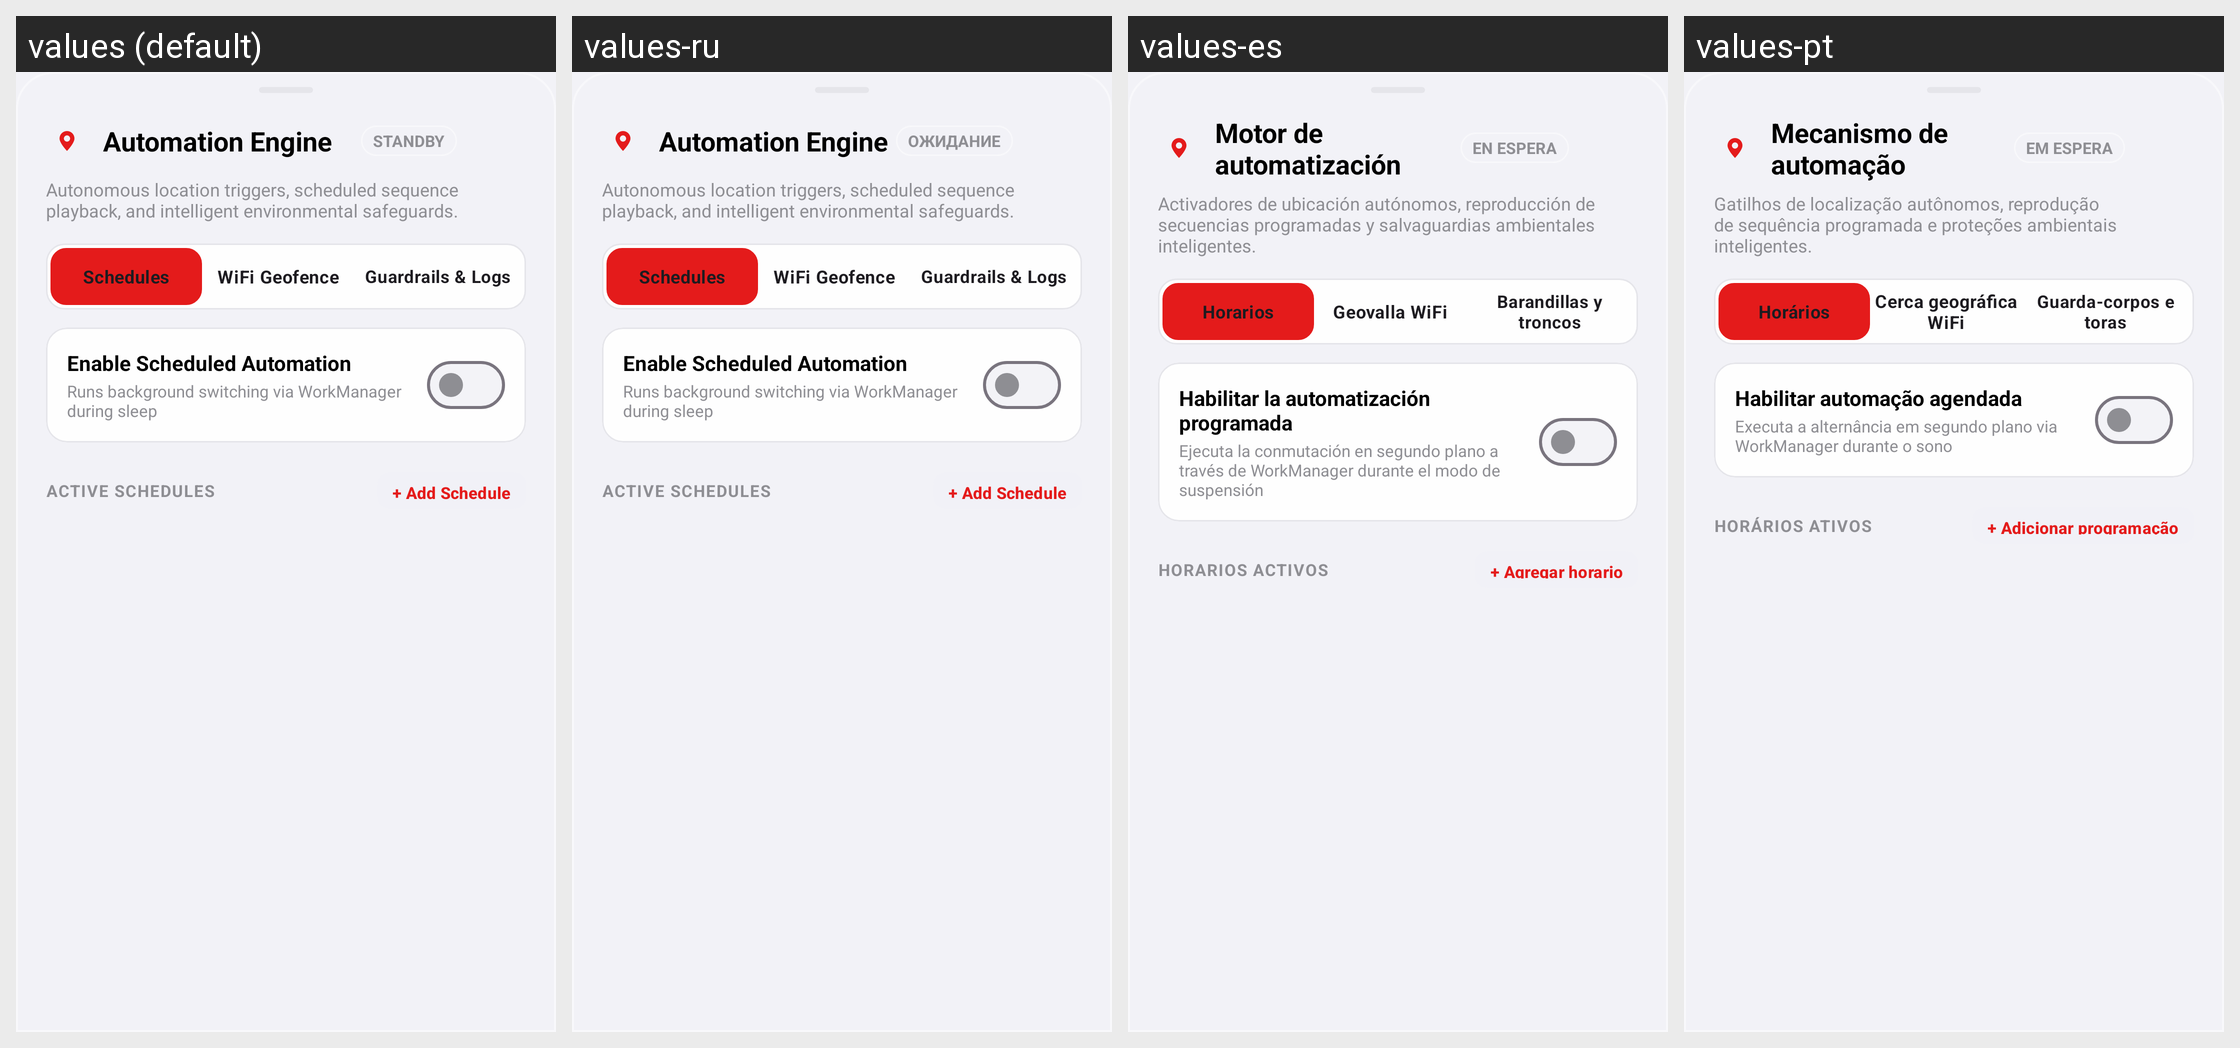

For this localized Android screen grid, give each drawn string resource with its value in every locale shown.
Android screen res/layout/layout_dialog_automation.xml rendered under 4 locales, left to right: values (default), values-ru, values-es, values-pt. Device: Nexus 5 (rendered at 1080×1920; each locale shown at half size, 540×960, under a caption strip naming it); theme Theme.MockLocation.
Other locales in the repository, not shown: values-ar, values-de, values-fr, values-hi, values-ja, values-zh.
Strings drawn on this screen, with the default value and each locale's value (text and hints the layout hard-codes, and strings that could not be matched under every locale, appear in the picture but are not listed):

automation_automation_engine
  values: Automation Engine
  values-ru: Automation Engine
  values-es: Motor de automatización
  values-pt: Mecanismo de automação

status_standby
  values: STANDBY
  values-ru: ОЖИДАНИЕ
  values-es: EN ESPERA
  values-pt: EM ESPERA

automation_autonomous_location_triggers_scheduled_sequence
  values: Autonomous location triggers, scheduled sequence playback, and intelligent environmental safeguards.
  values-ru: Autonomous location triggers, scheduled sequence playback, and intelligent environmental safeguards.
  values-es: Activadores de ubicación autónomos, reproducción de secuencias programadas y salvaguardias ambientales inteligentes.
  values-pt: Gatilhos de localização autônomos, reprodução de sequência programada e proteções ambientais inteligentes.

automation_schedules
  values: Schedules
  values-ru: Schedules
  values-es: Horarios
  values-pt: Horários

automation_wifi_geofence
  values: WiFi Geofence
  values-ru: WiFi Geofence
  values-es: Geovalla WiFi
  values-pt: Cerca geográfica WiFi

automation_guardrails_logs
  values: Guardrails & Logs
  values-ru: Guardrails & Logs
  values-es: Barandillas y troncos
  values-pt: Guarda-corpos e toras

automation_enable_scheduled_automation
  values: Enable Scheduled Automation
  values-ru: Enable Scheduled Automation
  values-es: Habilitar la automatización programada
  values-pt: Habilitar automação agendada

automation_runs_background_switching_via_workmanager
  values: Runs background switching via WorkManager during sleep
  values-ru: Runs background switching via WorkManager during sleep
  values-es: Ejecuta la conmutación en segundo plano a través de WorkManager durante el modo de suspensión
  values-pt: Executa a alternância em segundo plano via WorkManager durante o sono

automation_active_schedules
  values: ACTIVE SCHEDULES
  values-ru: ACTIVE SCHEDULES
  values-es: HORARIOS ACTIVOS
  values-pt: HORÁRIOS ATIVOS

automation_add_schedule
  values: + Add Schedule
  values-ru: + Add Schedule
  values-es: + Agregar horario
  values-pt: + Adicionar programação
